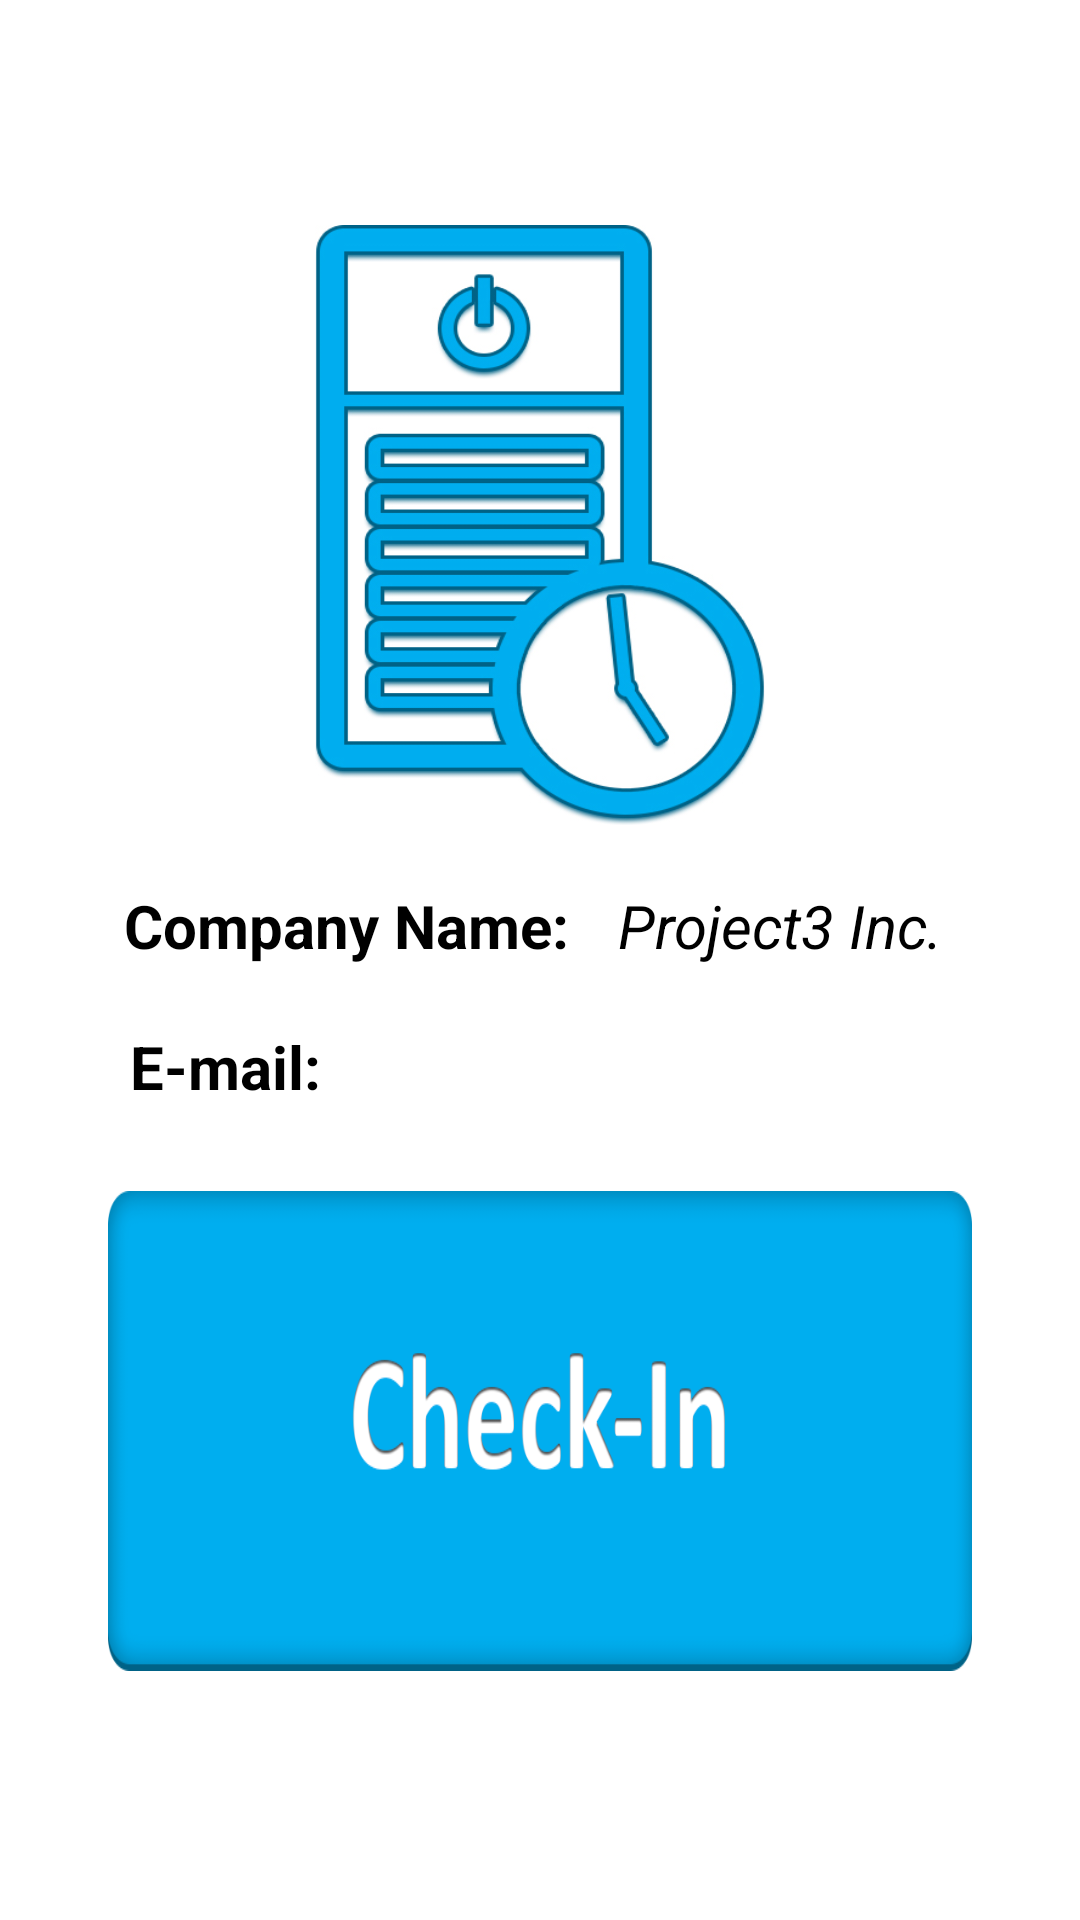

Here is an Android app screen rendered from its layout file. Give the layout XML and the strings, colors and styles it references.
<!-- AndroidManifest.xml: application theme TextAppearance.AppCompat -->
<!-- res/layout/fragment_home.xml -->
<?xml version="1.0" encoding="utf-8"?>
<androidx.constraintlayout.widget.ConstraintLayout
    xmlns:android="http://schemas.android.com/apk/res/android"
    xmlns:app="http://schemas.android.com/apk/res-auto"
    android:layout_width="match_parent"
    android:layout_height="match_parent"
    android:background="#FFF">

    <ImageView
        android:contentDescription="@string/logo"
        android:id="@+id/logo"
        android:layout_width="150dp"
        android:layout_height="200dp"
        android:layout_marginTop="75dp"
        app:layout_constraintTop_toTopOf="parent"
        app:layout_constraintEnd_toEndOf="parent"
        app:layout_constraintStart_toStartOf="parent"
        android:background="@drawable/logo"/>

    <TextView
        android:id="@+id/company_name"
        android:layout_width="wrap_content"
        android:layout_height="wrap_content"
        android:layout_marginTop="20dp"
        android:text="@string/company_name"
        android:textColor="#000"
        android:textSize="20sp"
        android:textStyle="bold"
        app:layout_constraintEnd_toEndOf="parent"
        app:layout_constraintHorizontal_bias="0.195"
        app:layout_constraintStart_toStartOf="parent"
        app:layout_constraintTop_toBottomOf="@+id/logo" />

    <TextView
        android:id="@+id/company_name_content"
        android:layout_width="wrap_content"
        android:layout_height="wrap_content"
        android:layout_marginTop="20dp"
        android:textSize="20sp"
        android:textStyle="italic"
        android:text="Project3 Inc."
        app:layout_constraintEnd_toEndOf="parent"
        app:layout_constraintHorizontal_bias="0.266"
        app:layout_constraintStart_toEndOf="@+id/company_name"
        app:layout_constraintTop_toBottomOf="@+id/logo" />

    <TextView
        android:id="@+id/email"
        android:layout_width="wrap_content"
        android:layout_height="wrap_content"
        android:layout_marginTop="20dp"
        android:text="@string/email"
        android:textColor="#000"
        android:textSize="20sp"
        android:textStyle="bold"
        app:layout_constraintEnd_toEndOf="parent"
        app:layout_constraintHorizontal_bias="0.146"
        app:layout_constraintStart_toStartOf="parent"
        app:layout_constraintTop_toBottomOf="@+id/company_name" />

    <TextView
        android:id="@+id/email_content"
        android:layout_width="wrap_content"
        android:layout_height="wrap_content"
        android:layout_marginTop="20dp"
        android:textSize="20sp"
        android:textStyle="italic"
        app:layout_constraintEnd_toEndOf="parent"
        app:layout_constraintHorizontal_bias="0.479"
        app:layout_constraintStart_toEndOf="@+id/email"
        app:layout_constraintTop_toBottomOf="@+id/company_name" />

    <ImageButton
        android:id="@+id/checkInOut_imb"
        android:layout_width="0dp"
        android:layout_height="0dp"
        android:background="@drawable/check_in_btn"
        android:contentDescription="@string/checkin_btn"
        app:layout_constraintBottom_toBottomOf="parent"
        app:layout_constraintEnd_toEndOf="parent"
        android:layout_marginTop="16dp"
        app:layout_constraintHeight_percent="0.25"
        app:layout_constraintStart_toStartOf="parent"
        app:layout_constraintTop_toBottomOf="@id/email"
        app:layout_constraintVertical_bias="0.128"
        app:layout_constraintWidth_percent="0.8" />
</androidx.constraintlayout.widget.ConstraintLayout>
<!-- resources referenced by this layout -->
<resources>
  <!-- drawable check_in_btn: png bitmap (drawable, 19945 bytes) -->
  <!-- drawable logo: jpg bitmap (drawable, 84416 bytes) -->
  <string name="checkin_btn">Check-in Check-out Button</string>
  <string name="company_name">Company Name:</string>
  <string name="email">E-mail:</string>
  <string name="logo">App Logo</string>
</resources>
